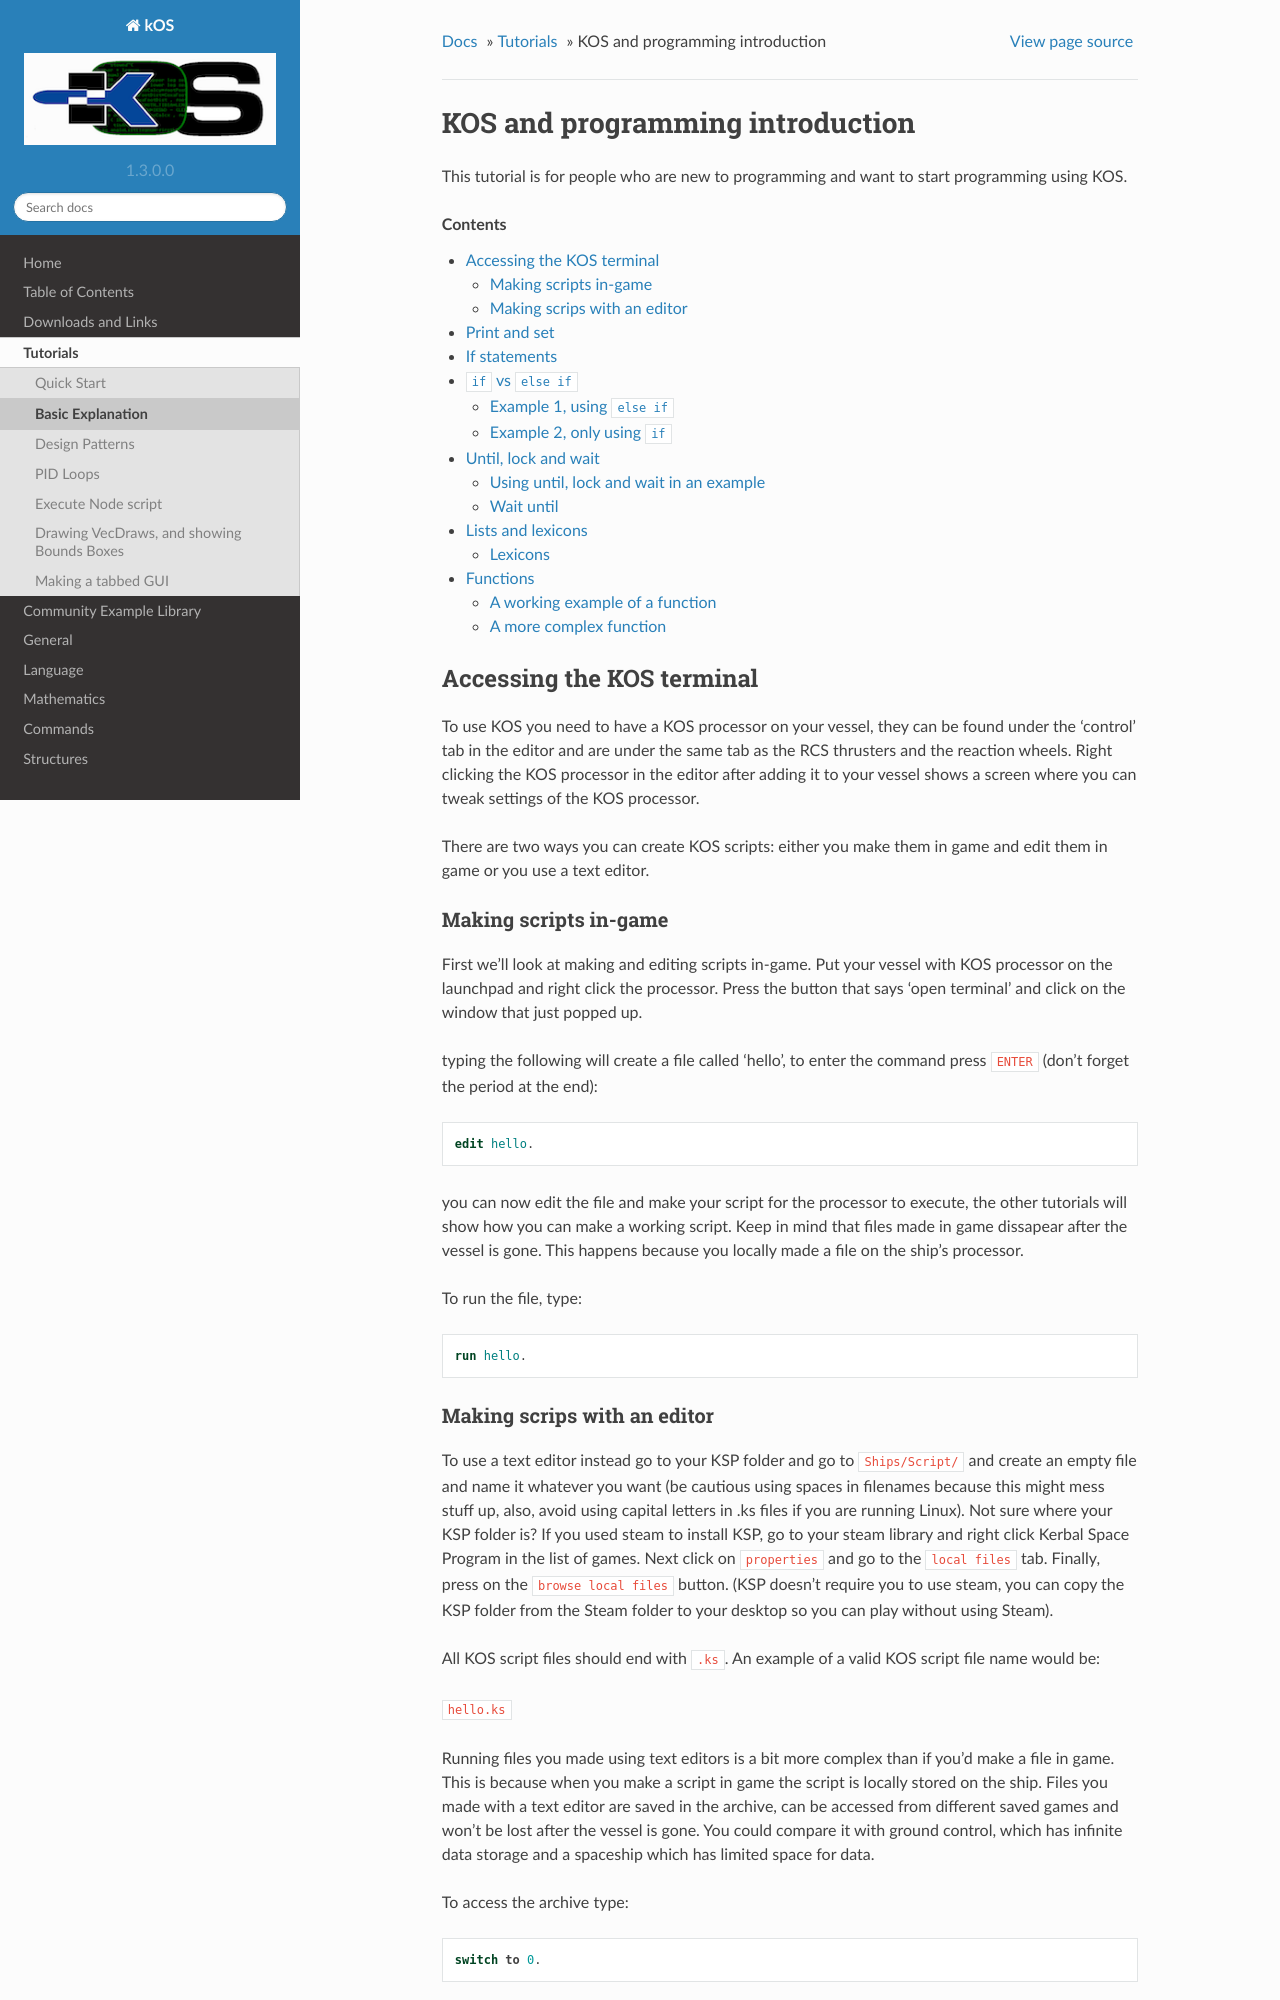

repository: SK1Y101/KOS · page: tutorials/basictutorial.html · generator: sphinx

********************************
KOS and programming introduction
********************************

This tutorial is for people who are new to programming and want to start programming using KOS.

.. contents:: Contents
    :local:
    :depth: 2

==========================
Accessing the KOS terminal
==========================

To use KOS you need to have a KOS processor on your vessel, they can be found under the 'control' tab in the editor and are under
the same tab as the RCS thrusters and the reaction wheels.
Right clicking the KOS processor in the editor after adding it to your vessel shows a screen where you can tweak settings of the
KOS processor.

There are two ways you can create KOS scripts: either you make them in game and edit them in game or you use a text editor.

Making scripts in-game
______________________

First we'll look at making and editing scripts in-game.
Put your vessel with KOS processor on the launchpad and right click the processor.
Press the button that says 'open terminal' and click on the window that just popped up.

typing the following will create a file called 'hello', to enter the command press ``ENTER`` (don't forget the period at the end):

::

	edit hello.


you can now edit the file and make your script for the processor to execute, the other tutorials will show how you can make a
working script. Keep in mind that files made in game dissapear after the vessel is gone. This happens because you locally made a file on the ship's processor.

To run the file, type:

::

	run hello.
